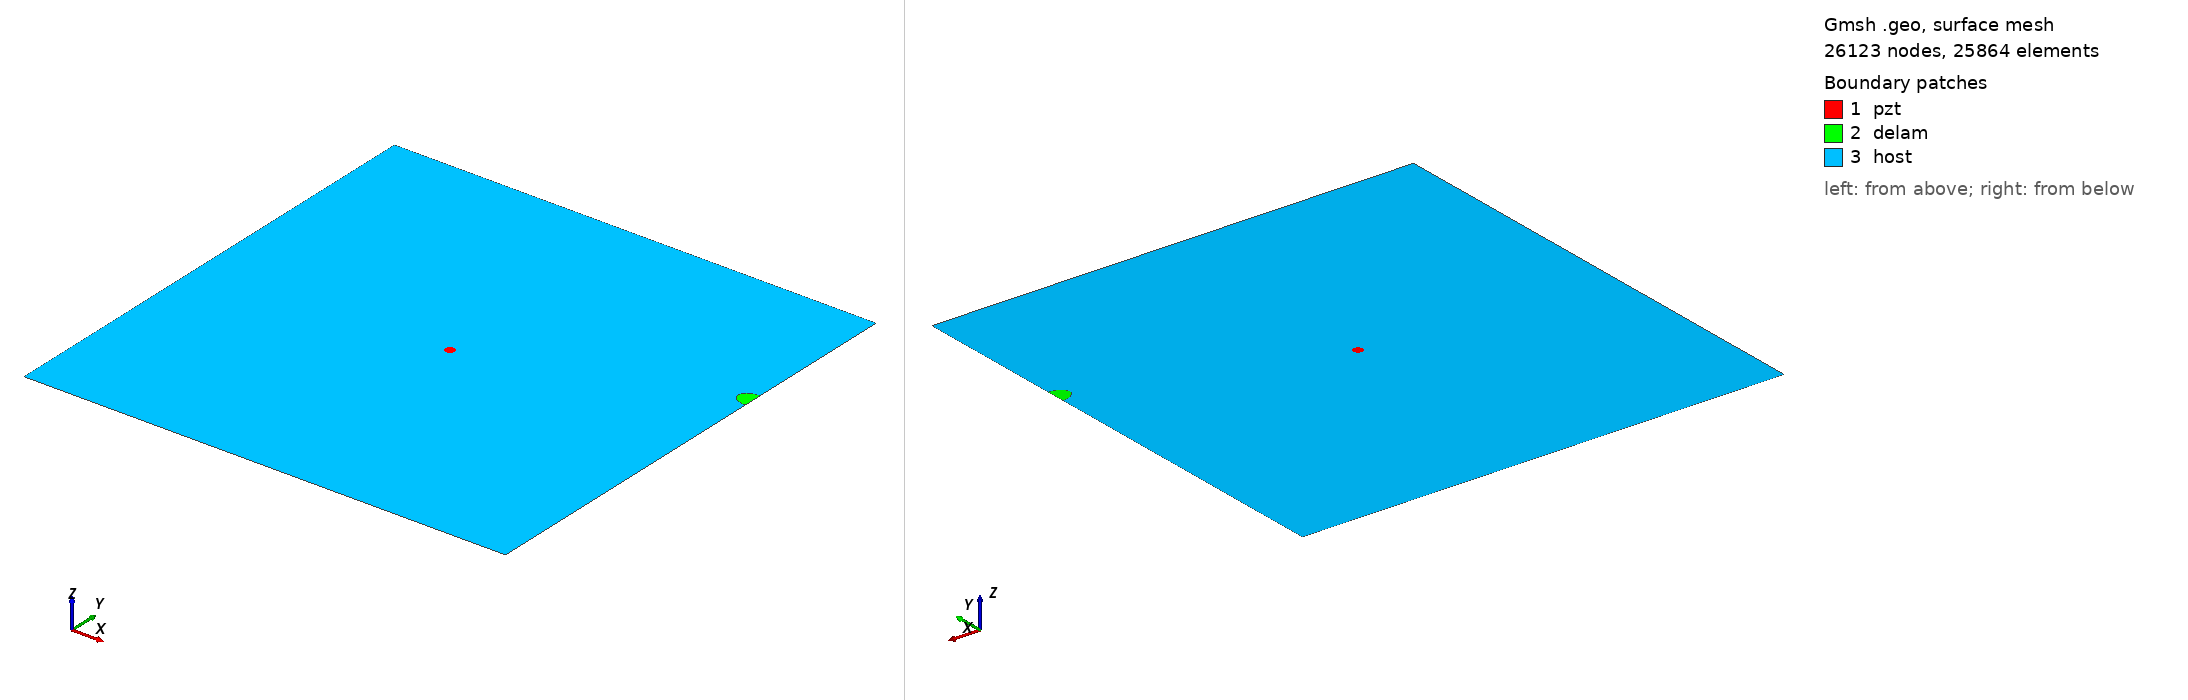

Gmsh geometry script, surface-meshed: 26123 nodes, 25864 surface elements. Boundary patches (legend numbers): 1 pzt, 2 delam, 3 host. Left view from above one corner, right view from below the opposite corner. Legend entries are the model's physical surfaces. The drawing asked Gmsh for element sizes between 1% and 20% of the model's largest extent; the script's own settings can give other sizes.

=== m_185_delam1_position_no_70_a_15mm_b_10mm_angle_0.geo (drawn) ===
SetFactory("OpenCASCADE");
L=0.500000; 
W=0.500000; 
a=0.015000; 
b=0.010000; 
x=0.500000; 
y=0.333333; 
alpha=0.000000 *Pi; 
r=0.005000; 
xpzt=0.250000; 
ypzt=0.250000; 
//+
Point(1) = {0, 0, 0, 1.0};
//+
Point(2) = {L, 0, 0, 1.0};
//+
Point(3) = {L, W, 0, 1.0};
//+
Point(4) = {0, W, 0, 1.0};
//+
Line(1) = {1, 2};
//+
Line(2) = {2, 3};
//+
Line(3) = {3, 4};
//+
Line(4) = {4, 1};
//+
Circle(5) = {xpzt, ypzt, -0, r, 0, 2*Pi};
//+
Ellipse(6) = {x, y, -0, a, b, 0, 2*Pi};
//+
Rotate {{0, 0, 1}, {x, y, 0}, alpha} {
  Curve{6}; 
}
//+
BooleanDifference{ Curve{6}; Delete; }{ Curve{2}; }
//+
Delete {
  Curve{6}; 
}
//Delete {
//  Curve{8}; 
//}
//+
Delete {
  Curve{2}; 
}
//+
Line(9) = {7, 8};
//+
Line(10) = {2, 8};
//+
Line(11) = {7, 3};
//+
Curve Loop(1) = {5};
//+
Plane Surface(1) = {1};
//+
Curve Loop(2) = {9, 7};
//+
Plane Surface(2) = {2};
//+
Curve Loop(3) = {10, -7, 11, 3, 4, 1};
//+
Curve Loop(4) = {5};
//+
Plane Surface(3) = {3, 4};
//+
Point(9) = {xpzt, ypzt, 0, 1.0};
//+
Point{9} In Surface {1};// mesh node at centre of pzt
//+
Physical Surface("pzt") = {1};
//+
Physical Surface("delam") = {2};
//+
Physical Surface("host") = {3};

Mesh.Algorithm = 6; // Frontal
Mesh.CharacteristicLengthFactor = 0.080000;
Mesh.CharacteristicLengthMin = 0.001000;
Mesh.CharacteristicLengthMax = 0.200000;
Mesh.RecombineAll = 1; // Apply recombination algorithm
Mesh.SubdivisionAlgorithm = 1; // 1: all quadrangles
Mesh.Smoothing = 1;
